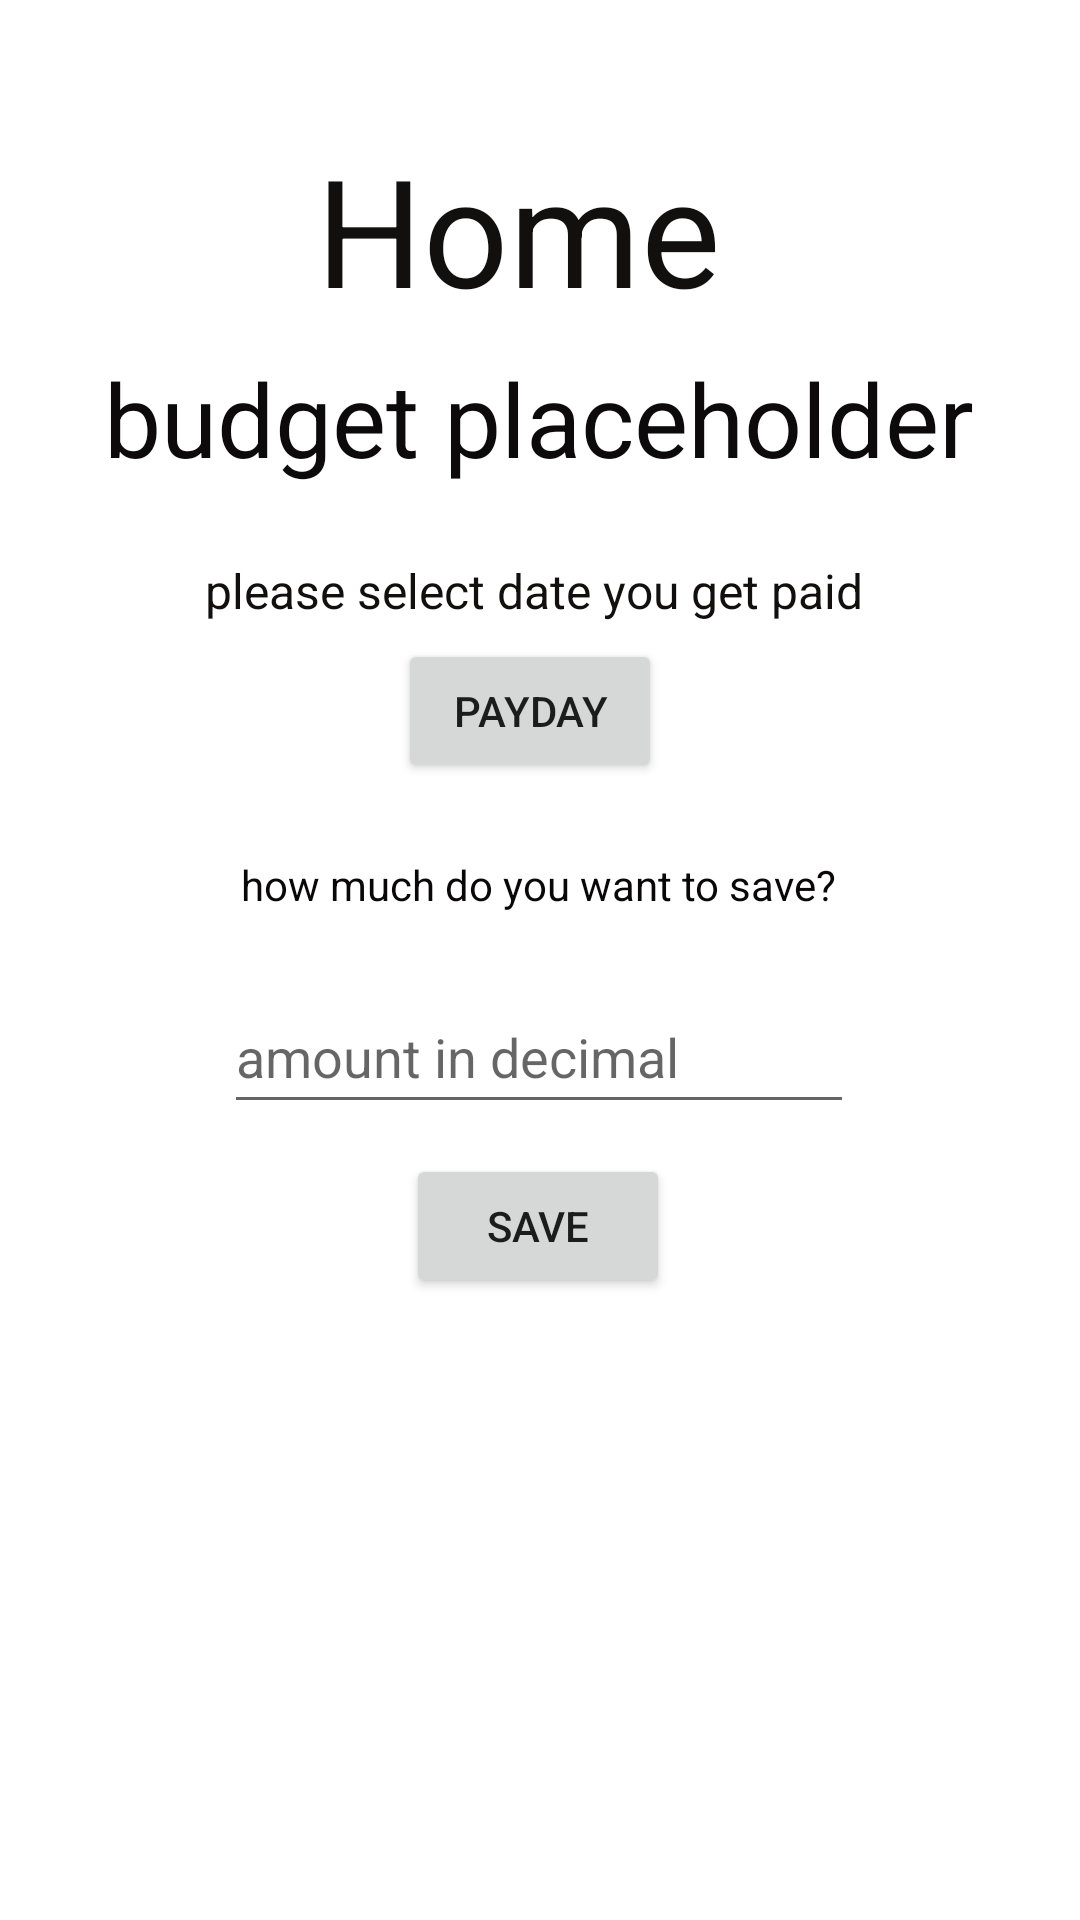

Layout XML and referenced resources for this Android screen:
<!-- AndroidManifest.xml: application theme Theme.Onbudget -->
<!-- res/layout/activity_home.xml -->
<?xml version="1.0" encoding="utf-8"?>
<androidx.constraintlayout.widget.ConstraintLayout xmlns:android="http://schemas.android.com/apk/res/android"
    xmlns:app="http://schemas.android.com/apk/res-auto"
    xmlns:tools="http://schemas.android.com/tools"
    android:layout_width="match_parent"
    android:layout_height="match_parent"
    tools:context=".home">

    <TextView
        android:id="@+id/home"
        android:layout_width="wrap_content"
        android:layout_height="wrap_content"
        android:text="Home"
        android:textColor="#120F0F"
        android:textSize="50sp"
        app:layout_constraintBottom_toBottomOf="parent"
        app:layout_constraintEnd_toEndOf="parent"
        app:layout_constraintHorizontal_bias="0.468"
        app:layout_constraintStart_toStartOf="parent"
        app:layout_constraintTop_toTopOf="parent"
        app:layout_constraintVertical_bias="0.075" />

    <TextView
        android:id="@+id/home2"
        android:layout_width="wrap_content"
        android:layout_height="wrap_content"
        android:text="please select date you get paid "
        android:textColor="#120F0F"
        android:textSize="16sp"
        app:layout_constraintBottom_toBottomOf="parent"
        app:layout_constraintEnd_toEndOf="parent"
        app:layout_constraintStart_toStartOf="parent"
        app:layout_constraintTop_toTopOf="parent"
        app:layout_constraintVertical_bias="0.301" />

    <Button
        android:id="@+id/button2"
        android:layout_width="wrap_content"
        android:layout_height="wrap_content"
        android:text="save"
        app:layout_constraintBottom_toBottomOf="parent"
        app:layout_constraintEnd_toEndOf="parent"
        app:layout_constraintHorizontal_bias="0.498"
        app:layout_constraintStart_toStartOf="parent"
        app:layout_constraintTop_toTopOf="parent"
        app:layout_constraintVertical_bias="0.65" />

    <TextView
        android:id="@+id/budgetnumber"
        android:layout_width="wrap_content"
        android:layout_height="wrap_content"
        android:text="budget placeholder"
        android:textColor="#0C0A0A"
        android:textSize="34sp"
        app:layout_constraintBottom_toBottomOf="parent"
        app:layout_constraintEnd_toEndOf="parent"
        app:layout_constraintHorizontal_bias="0.495"
        app:layout_constraintStart_toStartOf="parent"
        app:layout_constraintTop_toTopOf="parent"
        app:layout_constraintVertical_bias="0.196" />

    <EditText
        android:id="@+id/savedmoney"
        android:layout_width="wrap_content"
        android:layout_height="wrap_content"
        android:layout_marginBottom="10dp"
        android:ems="10"
        android:hint="amount in decimal"
        android:inputType="numberDecimal"
        android:minHeight="48dp"
        app:layout_constraintBottom_toTopOf="@+id/button2"
        app:layout_constraintEnd_toEndOf="parent"
        app:layout_constraintHorizontal_bias="0.497"
        app:layout_constraintStart_toStartOf="parent"
        app:layout_constraintTop_toBottomOf="@+id/budgetnumber"
        app:layout_constraintVertical_bias="1.0" />

    <TextView
        android:id="@+id/textView6"
        android:layout_width="wrap_content"
        android:layout_height="wrap_content"
        android:text="how much do you want to save?"
        android:textColor="#090707"
        app:layout_constraintBottom_toTopOf="@+id/savedmoney"
        app:layout_constraintEnd_toEndOf="parent"
        app:layout_constraintHorizontal_bias="0.497"
        app:layout_constraintStart_toStartOf="parent"
        app:layout_constraintTop_toBottomOf="@+id/budgetnumber"
        app:layout_constraintVertical_bias="0.847" />

    <Button
        android:id="@+id/button3"
        android:layout_width="wrap_content"
        android:layout_height="wrap_content"
        android:text="payday"
        app:layout_constraintBottom_toBottomOf="parent"
        app:layout_constraintEnd_toEndOf="parent"
        app:layout_constraintHorizontal_bias="0.488"
        app:layout_constraintStart_toStartOf="parent"
        app:layout_constraintTop_toTopOf="parent"
        app:layout_constraintVertical_bias="0.36" />

</androidx.constraintlayout.widget.ConstraintLayout>
<!-- resources referenced by this layout -->
<resources>
  <style name="Theme.Onbudget" parent="Theme.MaterialComponents.DayNight.DarkActionBar">
          
          <item name="colorPrimary">@color/purple_500</item>
          <item name="colorPrimaryVariant">@color/purple_700</item>
          <item name="colorOnPrimary">@color/white</item>
          
          <item name="colorSecondary">@color/teal_200</item>
          <item name="colorSecondaryVariant">@color/teal_700</item>
          <item name="colorOnSecondary">@color/black</item>
          
          <item name="android:statusBarColor" tools:targetApi="l">?attr/colorPrimaryVariant</item>
          
      </style>
  <!-- not gathered from this repository: default colours our renderer supplied (Android Studio template values) -->
  <color name="purple_500">#FF6200EE</color>
  <color name="purple_700">#FF3700B3</color>
  <color name="teal_200">#FF03DAC5</color>
  <color name="teal_700">#FF018786</color>
  <color name="black">#FF000000</color>
  <color name="white">#FFFFFFFF</color>
</resources>
